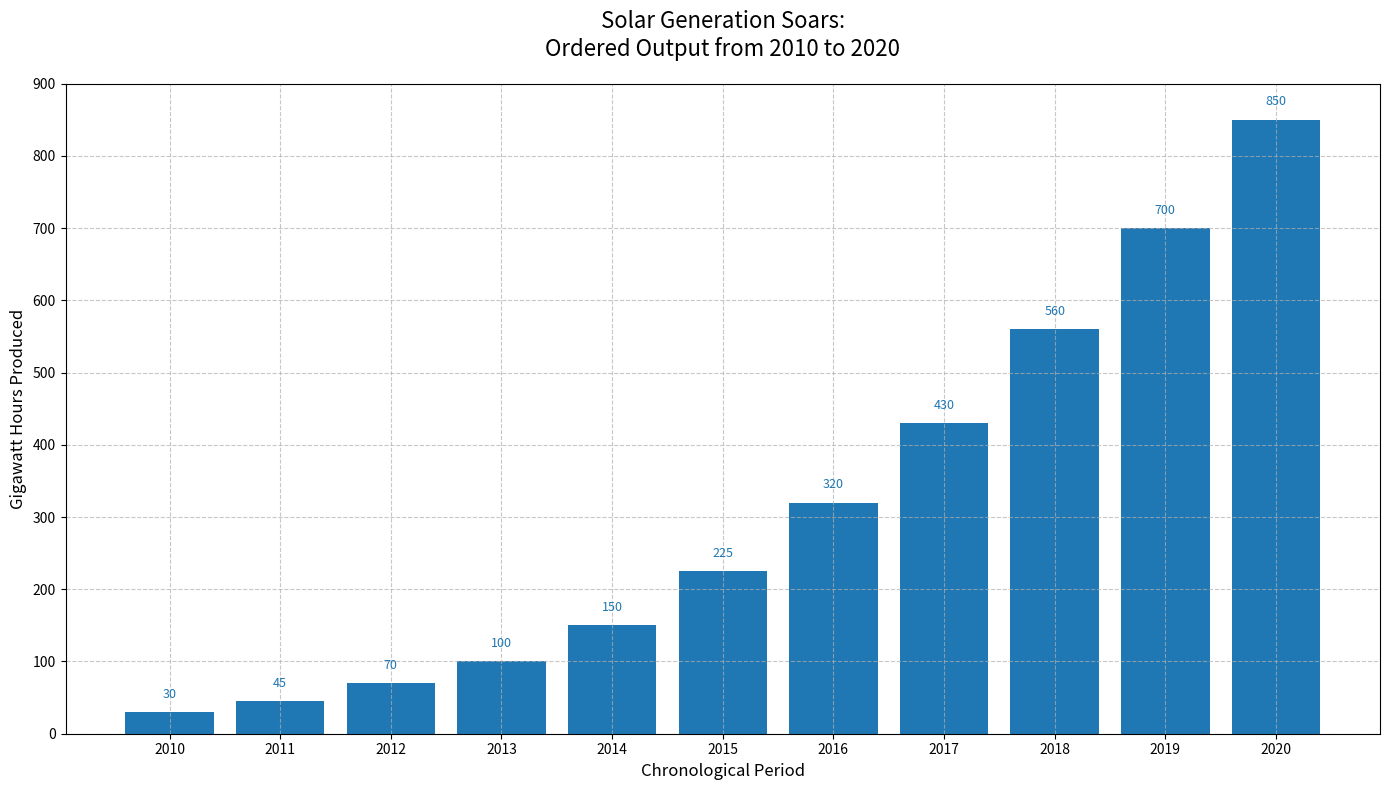

The script that saved this image:
import matplotlib.pyplot as plt
import numpy as np

# Data preparation
years = np.arange(2010, 2021)
solar_power = np.array([30, 45, 70, 100, 150, 225, 320, 430, 560, 700, 850])

# Sort the data in ascending order
sorted_indices = np.argsort(solar_power)
sorted_years = years[sorted_indices]
sorted_solar_power = solar_power[sorted_indices]

fig, ax = plt.subplots(figsize=(14, 8))

# Define new color scheme
new_color = '#1f77b4'  # A common matplotlib color for a change

# Plot sorted solar power as a bar chart
ax.bar(sorted_years, sorted_solar_power, color=new_color)

# Titles and labels
ax.set_title('Solar Generation Soars:\nOrdered Output from 2010 to 2020', fontsize=16, pad=20)
ax.set_xlabel('Chronological Period', fontsize=12)
ax.set_ylabel('Gigawatt Hours Produced', fontsize=12)

# Customize the x and y ticks
ax.set_xticks(years)
ax.set_yticks(np.arange(0, 901, 100))

# Annotate each bar with its value
for i, y_solar in enumerate(sorted_solar_power):
    ax.text(sorted_years[i], y_solar + 20, f'{y_solar}', ha='center', fontsize=9, color=new_color)

# Add gridlines
ax.grid(True, linestyle='--', alpha=0.7)

plt.tight_layout()
plt.show()
